Run: headless pygame with SDL's dummy video driver; simulated clock (each Clock.tick advances the game by its frame time, no real sleeping); random seed 0; keys injected as events and as key.get_pressed() state; mouse plan: one left click at the window centre at the start of phase 2, then a move to the lower-right quarter at the start of phase 3.
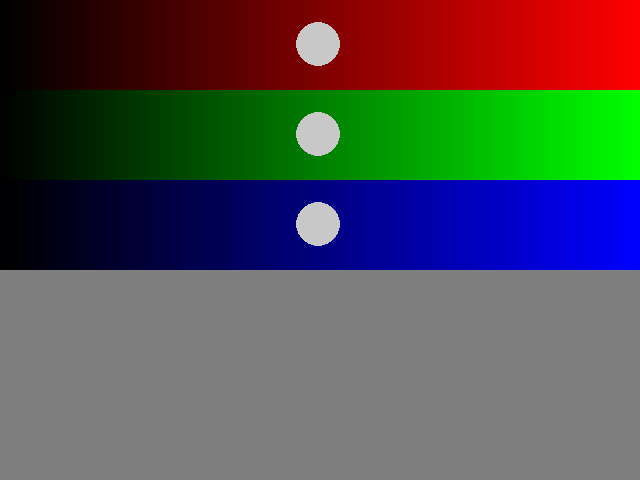
Frame 1 of 4 · flips 1–60 · no input
Frame 2 of 4 · flips 61–180 · clicked the window centre · tapped SPACE, RETURN · held RIGHT (→), D · screen unchanged from frame 1, image omitted
Frame 3 of 4 · flips 181–300 · moved the mouse to the lower-right quarter · held DOWN (↓), S · screen unchanged from frame 2, image omitted
Frame 4 of 4 · flips 301–420 · held LEFT (←), A, UP (↑), W · screen unchanged from frame 3, image omitted

The pygame program that drew these frames:

#! /usr/bin/env python
# -*- coding:Utf8 -*-


"""RÉALISATION D'UN TESTEUR DE COULEUR
   FONCTION RÉALISANT UNE MISE À L'ÉCHELLE D'UNE COULEUR"""
"""APPRESS BEGINNING GAME DEVELOPMENT - CHAPTER 3"""

#########################################
### Importation fonction et modules : ###
#########################################


import pygame
from pygame.locals import *
from sys import exit


############################################################################
### Gestion d'évènements : définition de différentes Fonctions/Classes : ###
############################################################################


# ----- Création des Classes ----- #


##### CLASSE PRINCIPALE #####


# ----- Création des Fonctions ----- #


def createScales(height):
    """Fonction créant 3 surfaces rectangulaires représentant la gamme de
    chaques couleurs :
        1 pixel horizontalement représente une variation de la couleur
        gauche = foncée  ;  droite = claire"""
    redScaleSurface = pygame.surface.Surface((largeur, height))
    greenScaleSurface = pygame.surface.Surface((largeur, height))
    blueScaleSurface = pygame.surface.Surface((largeur, height))
    for x in range(largeur):
        c = int((x / (largeur - 1)) * 255.)
        red = (c, 0, 0)
        green = (0, c, 0)
        blue = (0, 0, c)
        lineRect = Rect(x, 0, 1, height)
        pygame.draw.rect(redScaleSurface, red, lineRect)
        pygame.draw.rect(greenScaleSurface, green, lineRect)
        pygame.draw.rect(blueScaleSurface, blue, lineRect)
    return redScaleSurface, greenScaleSurface, blueScaleSurface


def scaleColor(color, scale):
    """Fonction permettant de réaliser une mise à l'échelle d'une couleur
       Assombrissement pour 0 < scale > 1
       Eclaircissement pour     scale > 1"""
    red, green, blue = color
    red = int(red * scale)
    green = int(green * scale)
    blue = int(blue * scale)
    return red, green, blue


def saturateColor(color):
    """Permet de saturer la couleur en entrée en évitant de dépasser 255"""
    red, green, blue = color
    red = min(red, 255)
    green = min(green, 255)
    blue = min(blue, 255)
    return red, green, blue


#############################
### Programme principal : ###
#############################

# Constantes de l'application
largeur = 640
hauteur = 480
height = 90
rayon = int(height / 4)

# Tuple de la couleur à afficher
color = [127, 127, 127]
pygame.init()
screen = pygame.display.set_mode((largeur, hauteur), 0, 32)
redScale, greenScale, blueScale = createScales(height)

while True:
    for event in pygame.event.get():
        if event.type == QUIT:
            exit()

    screen.fill((0, 0, 0))

    screen.blit(redScale, (0, 0))
    screen.blit(greenScale, (0, height))
    screen.blit(blueScale, (0, height * 2))

    x, y = pygame.mouse.get_pos()

    if pygame.mouse.get_pressed()[0]:
        for component in range(3):
            if y > component * height and y < (component + 1) * height:
                color[component] = int((x / (largeur - 1)) * 255.)
        pygame.display.set_caption("PyGame Color Test - " + str(tuple(color)))

    for component in range(3):
        pos = (int((color[component] / 255.) * (largeur - 1)),
               component * height + rayon * 2)
        pygame.draw.circle(screen, (200, 200, 200), pos, rayon)

    pygame.draw.rect(screen, tuple(color), (0, height * 3, largeur,
                     height * 3))

    pygame.display.update()
